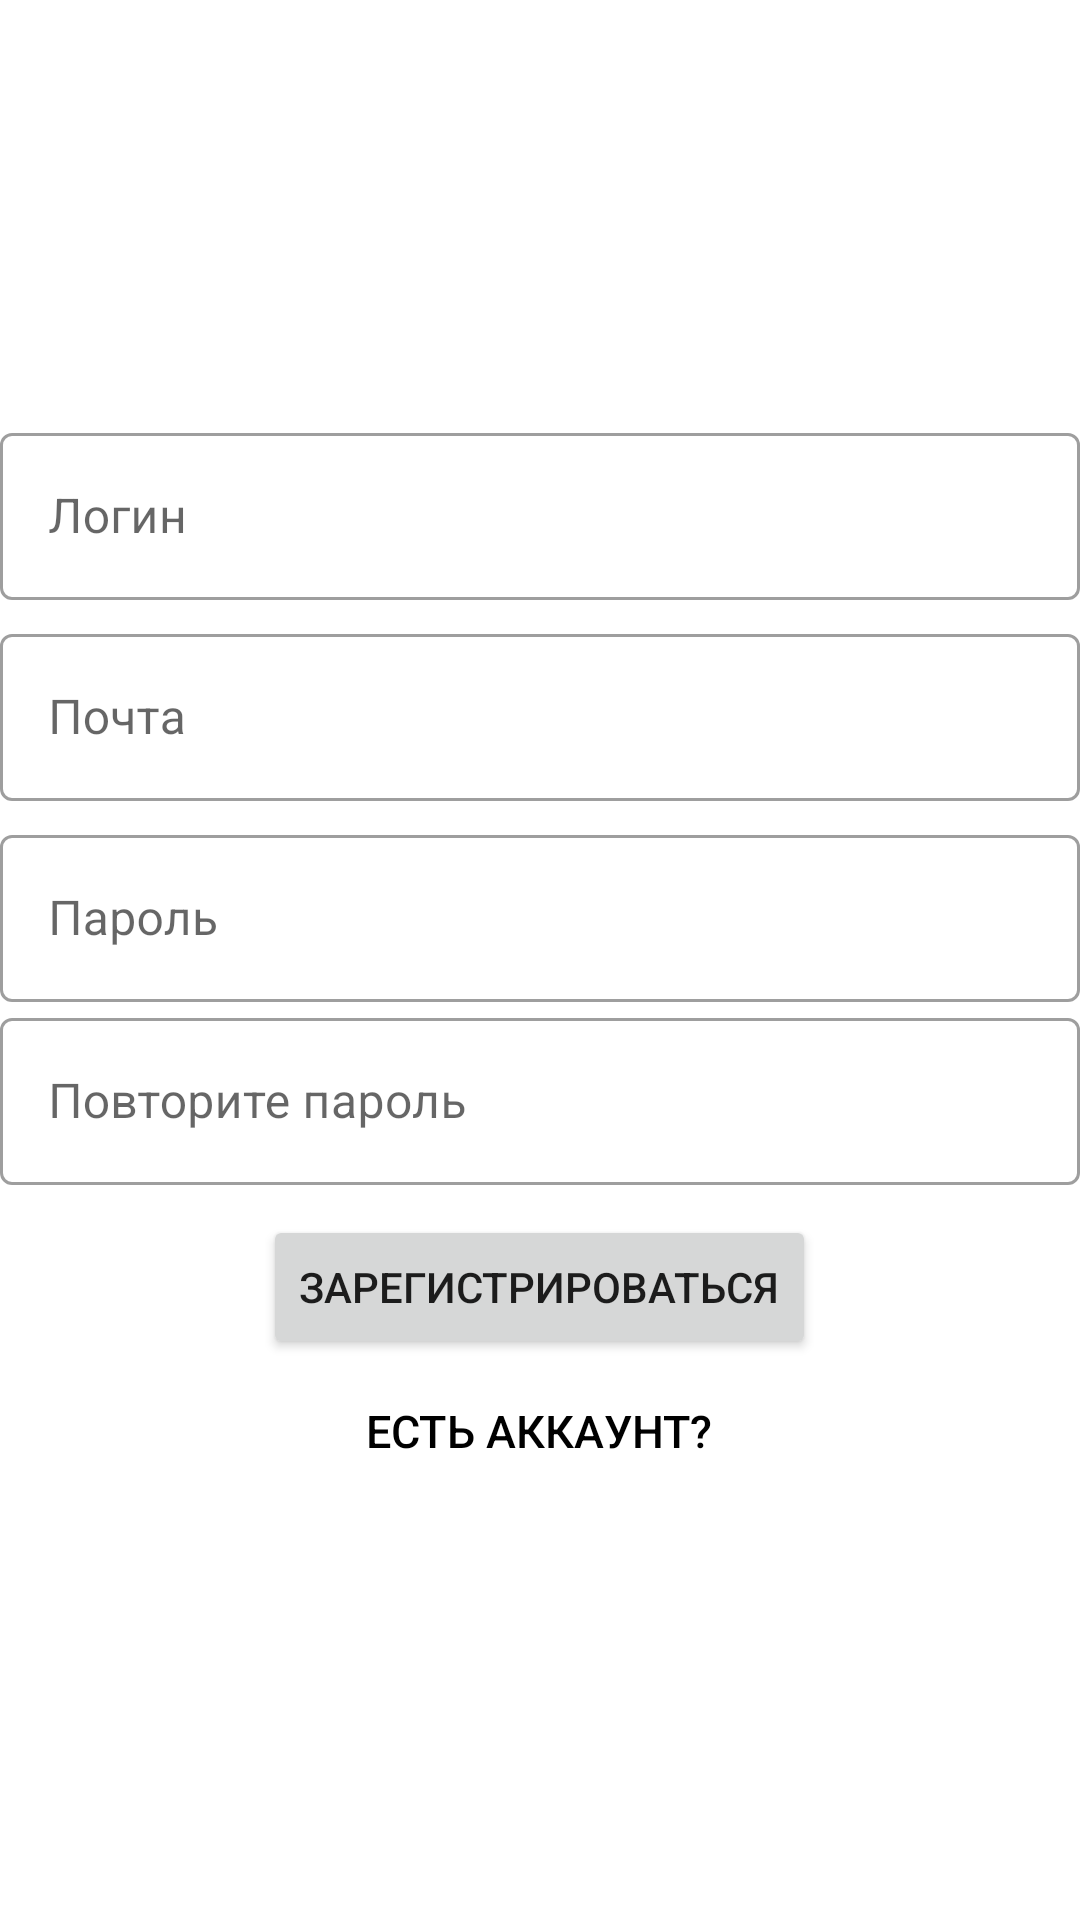

Produce the Android XML layout that renders to this screen, including the resource entries it uses.
<!-- AndroidManifest.xml: application theme Theme.LeWords -->
<!-- res/layout/activity_registration.xml -->
<?xml version="1.0" encoding="utf-8"?>
<LinearLayout xmlns:android="http://schemas.android.com/apk/res/android"
    xmlns:tools="http://schemas.android.com/tools"
    android:layout_width="match_parent"
    android:layout_height="match_parent"
    android:gravity="center"
    android:layout_marginStart="10dp"
    android:layout_marginEnd="10dp"
    android:orientation="vertical"

    tools:context=".ui.registration.RegistrationActivity">

    <com.google.android.material.textfield.TextInputLayout
        android:layout_width="match_parent"

        style="@style/Widget.MaterialComponents.TextInputLayout.OutlinedBox"
        android:layout_height="wrap_content">

        <com.google.android.material.textfield.TextInputEditText
            android:id="@+id/loginRegistrationEditText"
            android:layout_width="match_parent"
            android:layout_height="wrap_content"
            android:layout_gravity="center|center_horizontal"

            android:backgroundTint="@android:color/transparent"
            android:hint="Логин">

        </com.google.android.material.textfield.TextInputEditText>
    </com.google.android.material.textfield.TextInputLayout>
    <com.google.android.material.textfield.TextInputLayout
        android:layout_width="match_parent"
        android:layout_marginTop="6dp"
        android:layout_marginBottom="6dp"
        style="@style/Widget.MaterialComponents.TextInputLayout.OutlinedBox"
        android:layout_height="wrap_content"
        android:orientation="vertical">
        <com.google.android.material.textfield.TextInputEditText
            android:id="@+id/emailRegistrationEditText"
            android:layout_width="match_parent"
            android:layout_height="wrap_content"
            android:layout_gravity="center|center_horizontal"
            android:inputType="textWebEmailAddress"

            android:backgroundTint="@android:color/transparent"
            android:hint="Почта">

        </com.google.android.material.textfield.TextInputEditText>
    </com.google.android.material.textfield.TextInputLayout>
    <com.google.android.material.textfield.TextInputLayout
        android:layout_width="match_parent"


        android:layout_height="wrap_content"
        style="@style/Widget.MaterialComponents.TextInputLayout.OutlinedBox"
        android:orientation="vertical">

        <com.google.android.material.textfield.TextInputEditText
            android:id="@+id/passwordRegistrationEditText"
            android:layout_width="match_parent"
            android:layout_height="wrap_content"
            android:layout_gravity="center|center_horizontal"
            android:inputType="textPassword"

            android:backgroundTint="@android:color/transparent"
            android:hint="Пароль">

        </com.google.android.material.textfield.TextInputEditText>



    </com.google.android.material.textfield.TextInputLayout>

    <com.google.android.material.textfield.TextInputLayout
        android:layout_width="match_parent"


        android:layout_height="wrap_content"
        style="@style/Widget.MaterialComponents.TextInputLayout.OutlinedBox"
        android:orientation="vertical">

        <com.google.android.material.textfield.TextInputEditText
            android:id="@+id/passwordConfirmRegistrationEditText"
            android:layout_width="match_parent"
            android:layout_height="wrap_content"
            android:layout_gravity="center|center_horizontal"
            android:inputType="textPassword"

            android:backgroundTint="@android:color/transparent"
            android:hint="Повторите пароль">

        </com.google.android.material.textfield.TextInputEditText>
    </com.google.android.material.textfield.TextInputLayout>


    <Button
        android:id="@+id/registerButton"
        android:layout_width="wrap_content"
        android:layout_height="wrap_content"
        android:enabled="true"
        android:layout_marginTop="10dp"
        android:text="Зарегистрироваться" />

    <Button
        android:id="@+id/NoAccountButton"
        android:layout_width="wrap_content"
        android:layout_height="48dp"
        android:layout_gravity="center"
        android:background="@android:color/transparent"
        android:text="есть аккаунт?"
        android:textColor="@color/black"
        android:textSize="15dp" />

    <ProgressBar
        android:id="@+id/progressBarRegistration"
        android:visibility="gone"
        android:layout_width="wrap_content"
        android:layout_height="wrap_content" />
</LinearLayout>
<!-- resources referenced by this layout -->
<resources>
  <color name="black">#FF000000</color>
  <style name="Theme.LeWords" parent="Theme.MaterialComponents.DayNight.DarkActionBar">
          
          <item name="colorPrimary">@color/purple_500</item>
          <item name="colorPrimaryVariant">@color/purple_700</item>
          <item name="colorOnPrimary">@color/white</item>
          
          <item name="colorSecondary">@color/teal_200</item>
          <item name="colorSecondaryVariant">@color/teal_700</item>
          <item name="colorOnSecondary">@color/black</item>
          
          <item name="android:statusBarColor" tools:targetApi="l">?attr/colorPrimaryVariant</item>
          
      </style>
  <color name="purple_500">#FF6200EE</color>
  <color name="purple_700">#FF3700B3</color>
  <color name="white">#FFFFFFFF</color>
  <color name="teal_200">#FF03DAC5</color>
  <color name="teal_700">#FF018786</color>
</resources>
